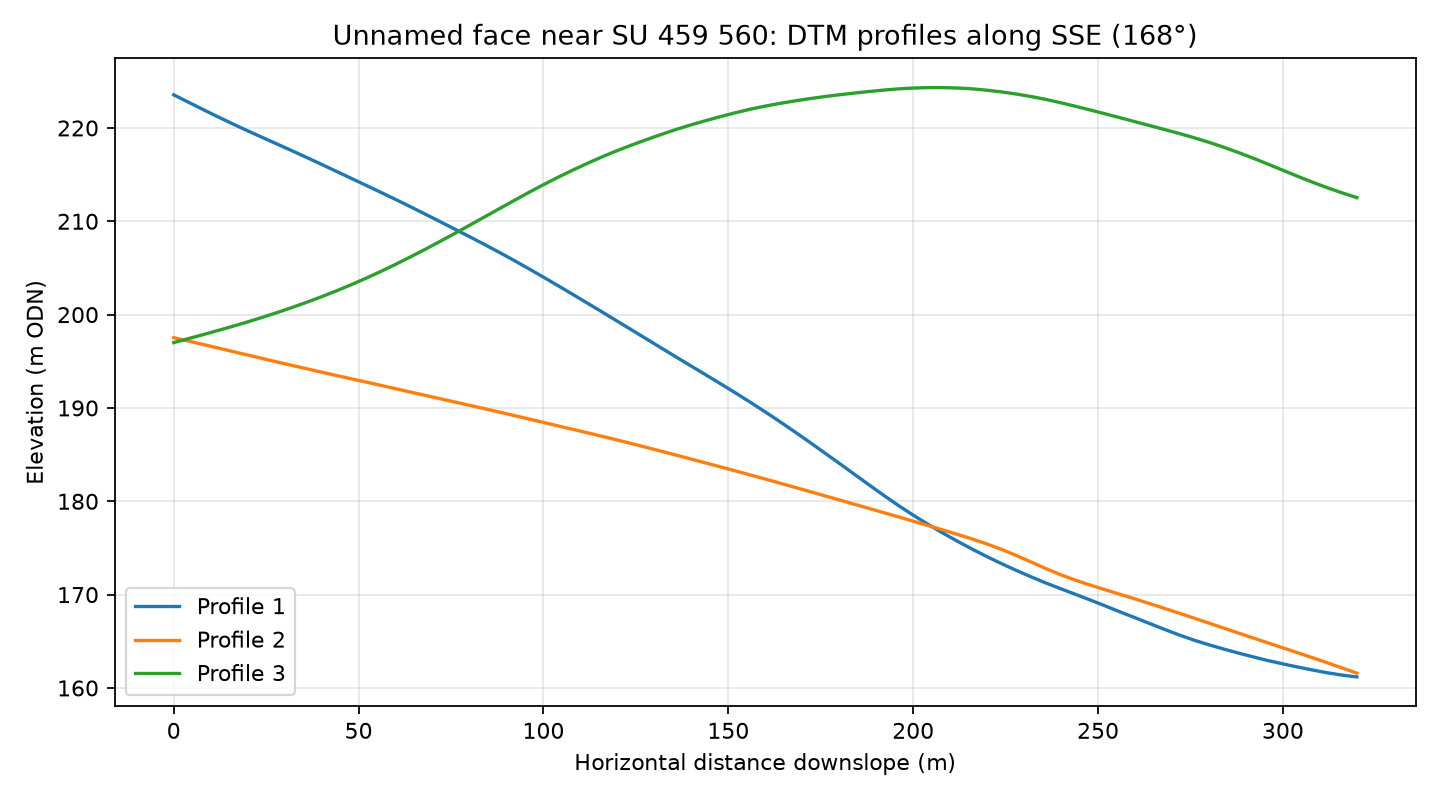

Values plotted in this chart, from the file beside it:
profile, distance_m, elevation_m
1, 0.0, 223.5
1, 4.0, 222.8
1, 8.0, 222
1, 12.0, 221.2
1, 16.0, 220.4
1, 20.0, 219.7
1, 24.0, 219
1, 28.0, 218.3
1, 32.0, 217.6
1, 36.0, 216.8
1, 40.0, 216.1
1, 44.0, 215.3
1, 48.0, 214.6
1, 52.0, 213.9
1, 56.0, 213.1
1, 60.0, 212.3
1, 64.0, 211.6
1, 68.0, 210.8
1, 72.0, 210
1, 76.0, 209.2
1, 80.0, 208.4
1, 84.0, 207.5
1, 88.0, 206.7
1, 92.0, 205.8
1, 96.0, 204.9
1, 100.0, 204
1, 104.0, 203.1
1, 108.0, 202.1
1, 112.0, 201.2
1, 116.0, 200.2
1, 120.0, 199.3
1, 124.0, 198.3
1, 128.0, 197.4
1, 132.0, 196.4
1, 136.0, 195.4
1, 140.0, 194.5
1, 144.0, 193.5
1, 148.0, 192.6
1, 152.0, 191.6
1, 156.0, 190.6
1, 160.0, 189.6
1, 164.0, 188.5
1, 168.0, 187.4
1, 172.0, 186.3
1, 176.0, 185.2
1, 180.0, 184.1
1, 184.0, 182.9
1, 188.0, 181.8
1, 192.0, 180.6
1, 196.0, 179.6
1, 200.0, 178.5
1, 204.0, 177.5
1, 208.0, 176.6
1, 212.0, 175.7
1, 216.0, 174.9
1, 220.0, 174.1
1, 224.0, 173.3
1, 228.0, 172.6
1, 232.0, 171.9
1, 236.0, 171.2
... 183 more rows
